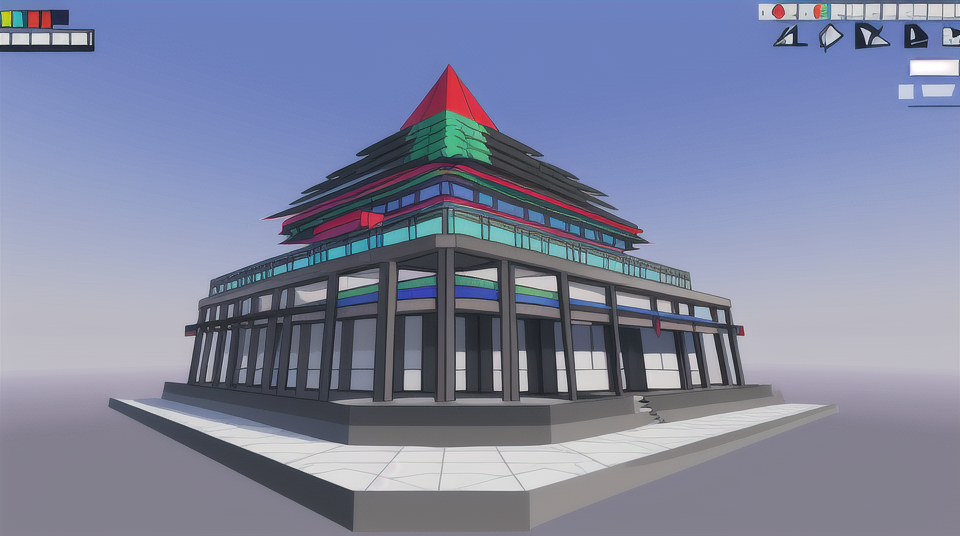
Generation parameters embedded in this image by AUTOMATIC1111 Stable Diffusion web UI or a fork of it (Forge, ...) (PNG 'parameters' text chunk):
low-poly style Colorful steel palace in Heaven, Interiors, Exteriors . low-poly game art, polygon mesh, jagged, blocky, wireframe edges, centered composition
Negative prompt: noisy, sloppy, messy, grainy, highly detailed, ultra textured, photo
Steps: 20, Sampler: Euler a, CFG scale: 7, Seed: 3997180927, Size: 960x540, Model hash: 44ba85a850, Model: animeTWO, Style Selector Enabled: True, Style Selector Randomize: False, Style Selector Style: Lowpoly, Version: v1.6.0-295-g9c1c0da0